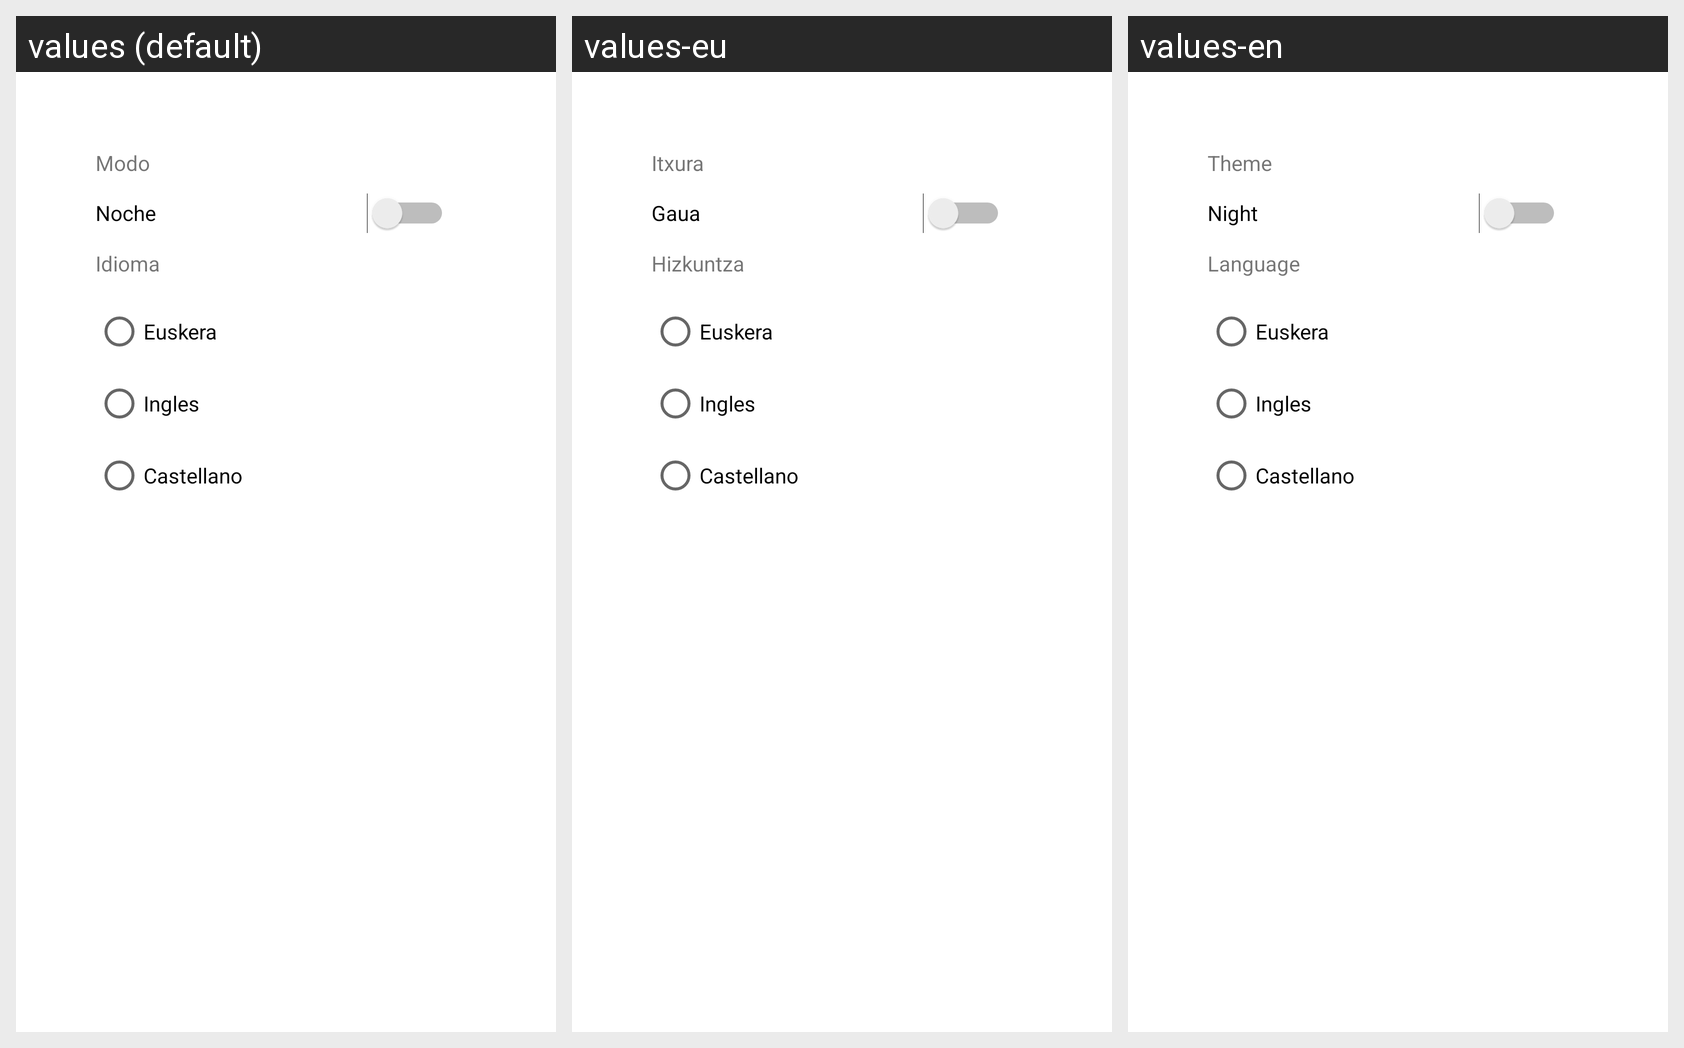

Strings drawn on this Android screen and how each of the app's shown locales translates them:
Android screen res/layout/settings_dialog.xml rendered under 3 locales, left to right: values (default), values-eu, values-en. Device: Nexus 5 (rendered at 1080×1920; each locale shown at half size, 540×960, under a caption strip naming it); theme Theme.JateList.
Strings drawn on this screen, with the default value and each locale's value (text and hints the layout hard-codes, and strings that could not be matched under every locale, appear in the picture but are not listed):

modeText
  values: Modo
  values-eu: Itxura
  values-en: Theme

mode
  values: Noche
  values-eu: Gaua
  values-en: Night

language
  values: Idioma
  values-eu: Hizkuntza
  values-en: Language
